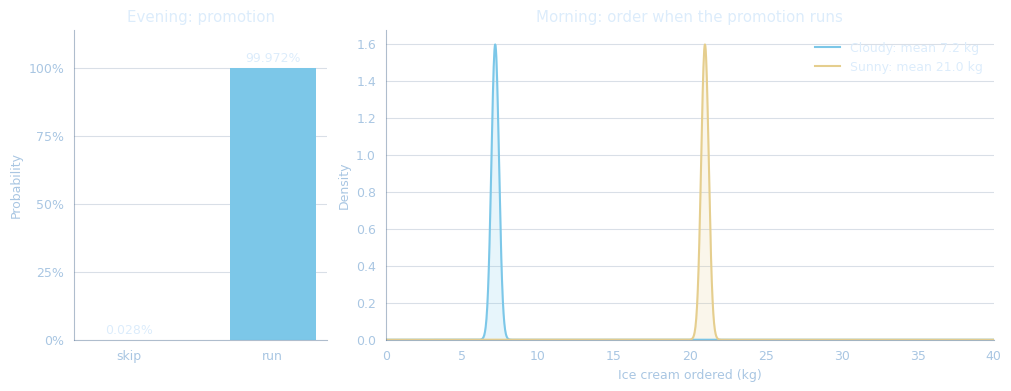

Write Python code to recreate this figure. (Note: this script raises an exception after producing the figure.)
"""Recreate the PyLIMID quickstart's fitted-policy figure in the navy theme.

Run with ``MPLCONFIGDIR=/private/tmp/pylimid-matplotlib-cache
.venv/bin/python src/app/pylimid/plot_policy.py`` from the website repo.
The displayed probabilities, means, bounds, and scale match the quickstart.
"""

from pathlib import Path

import matplotlib

matplotlib.use("Agg")

import matplotlib.pyplot as plt
import numpy as np
from matplotlib.ticker import PercentFormatter

NAVY = "#07182d"
TEXT = "#dcecfb"
MUTED = "#a9c6e2"
GRID = "#607b9b"
CYAN = "#7cc7e8"
GOLD = "#e5ce8e"
ORDER_SCALE_KG = 0.25
ORDER_MEANS_KG = (7.2, 21.0)
PROMOTION_PROBABILITIES = (0.00028, 0.99972)


def main() -> None:
    """Save the quickstart policies as a transparent, dark-theme figure."""
    plt.rcParams.update(
        {
            "font.family": "DejaVu Sans",
            "font.size": 9,
            "text.color": TEXT,
            "axes.labelcolor": MUTED,
            "axes.edgecolor": GRID,
            "xtick.color": MUTED,
            "ytick.color": MUTED,
        }
    )
    figure, (promotion_axes, order_axes) = plt.subplots(
        1,
        2,
        figsize=(10, 3.8),
        width_ratios=(1, 2.4),
        layout="constrained",
        facecolor="none",
    )

    bars = promotion_axes.bar(
        ("skip", "run"),
        PROMOTION_PROBABILITIES,
        color=(GRID, CYAN),
        width=0.6,
    )
    for bar, probability in zip(bars, PROMOTION_PROBABILITIES, strict=True):
        promotion_axes.text(
            bar.get_x() + bar.get_width() / 2,
            probability + 0.025,
            f"{probability:.3%}",
            ha="center",
            color=TEXT,
            fontsize=9,
        )
    promotion_axes.set(
        title="Evening: promotion",
        ylabel="Probability",
        ylim=(0, 1.14),
        facecolor="none",
    )
    promotion_axes.set_yticks(np.linspace(0, 1, 5))
    promotion_axes.yaxis.set_major_formatter(PercentFormatter(xmax=1))

    quantities = np.linspace(0.0, 40.0, 1601)
    for mean, label, color in zip(
        ORDER_MEANS_KG, ("Cloudy", "Sunny"), (CYAN, GOLD), strict=True
    ):
        standardized = (quantities - mean) / ORDER_SCALE_KG
        density = np.exp(-0.5 * standardized**2) / (
            ORDER_SCALE_KG * np.sqrt(2 * np.pi)
        )
        order_axes.plot(
            quantities,
            density,
            color=color,
            label=f"{label}: mean {mean:.1f} kg",
        )
        order_axes.fill_between(quantities, density, color=color, alpha=0.18)
    order_axes.set(
        title="Morning: order when the promotion runs",
        xlabel="Ice cream ordered (kg)",
        ylabel="Density",
        xlim=(0, 40),
        ylim=(0, None),
        facecolor="none",
    )
    order_axes.legend(frameon=False, labelcolor=TEXT, fontsize=9)

    for axes in (promotion_axes, order_axes):
        axes.spines[["top", "right"]].set_visible(False)
        axes.spines[["left", "bottom"]].set_alpha(0.5)
        axes.set_axisbelow(True)
        axes.grid(axis="y", color=GRID, alpha=0.24)
        axes.tick_params(length=0, pad=7)

    output = Path("public/pylimid/order_policy.png")
    figure.savefig(output, dpi=200, transparent=True)
    plt.close(figure)
    print(f"Saved {output}")


if __name__ == "__main__":
    main()
